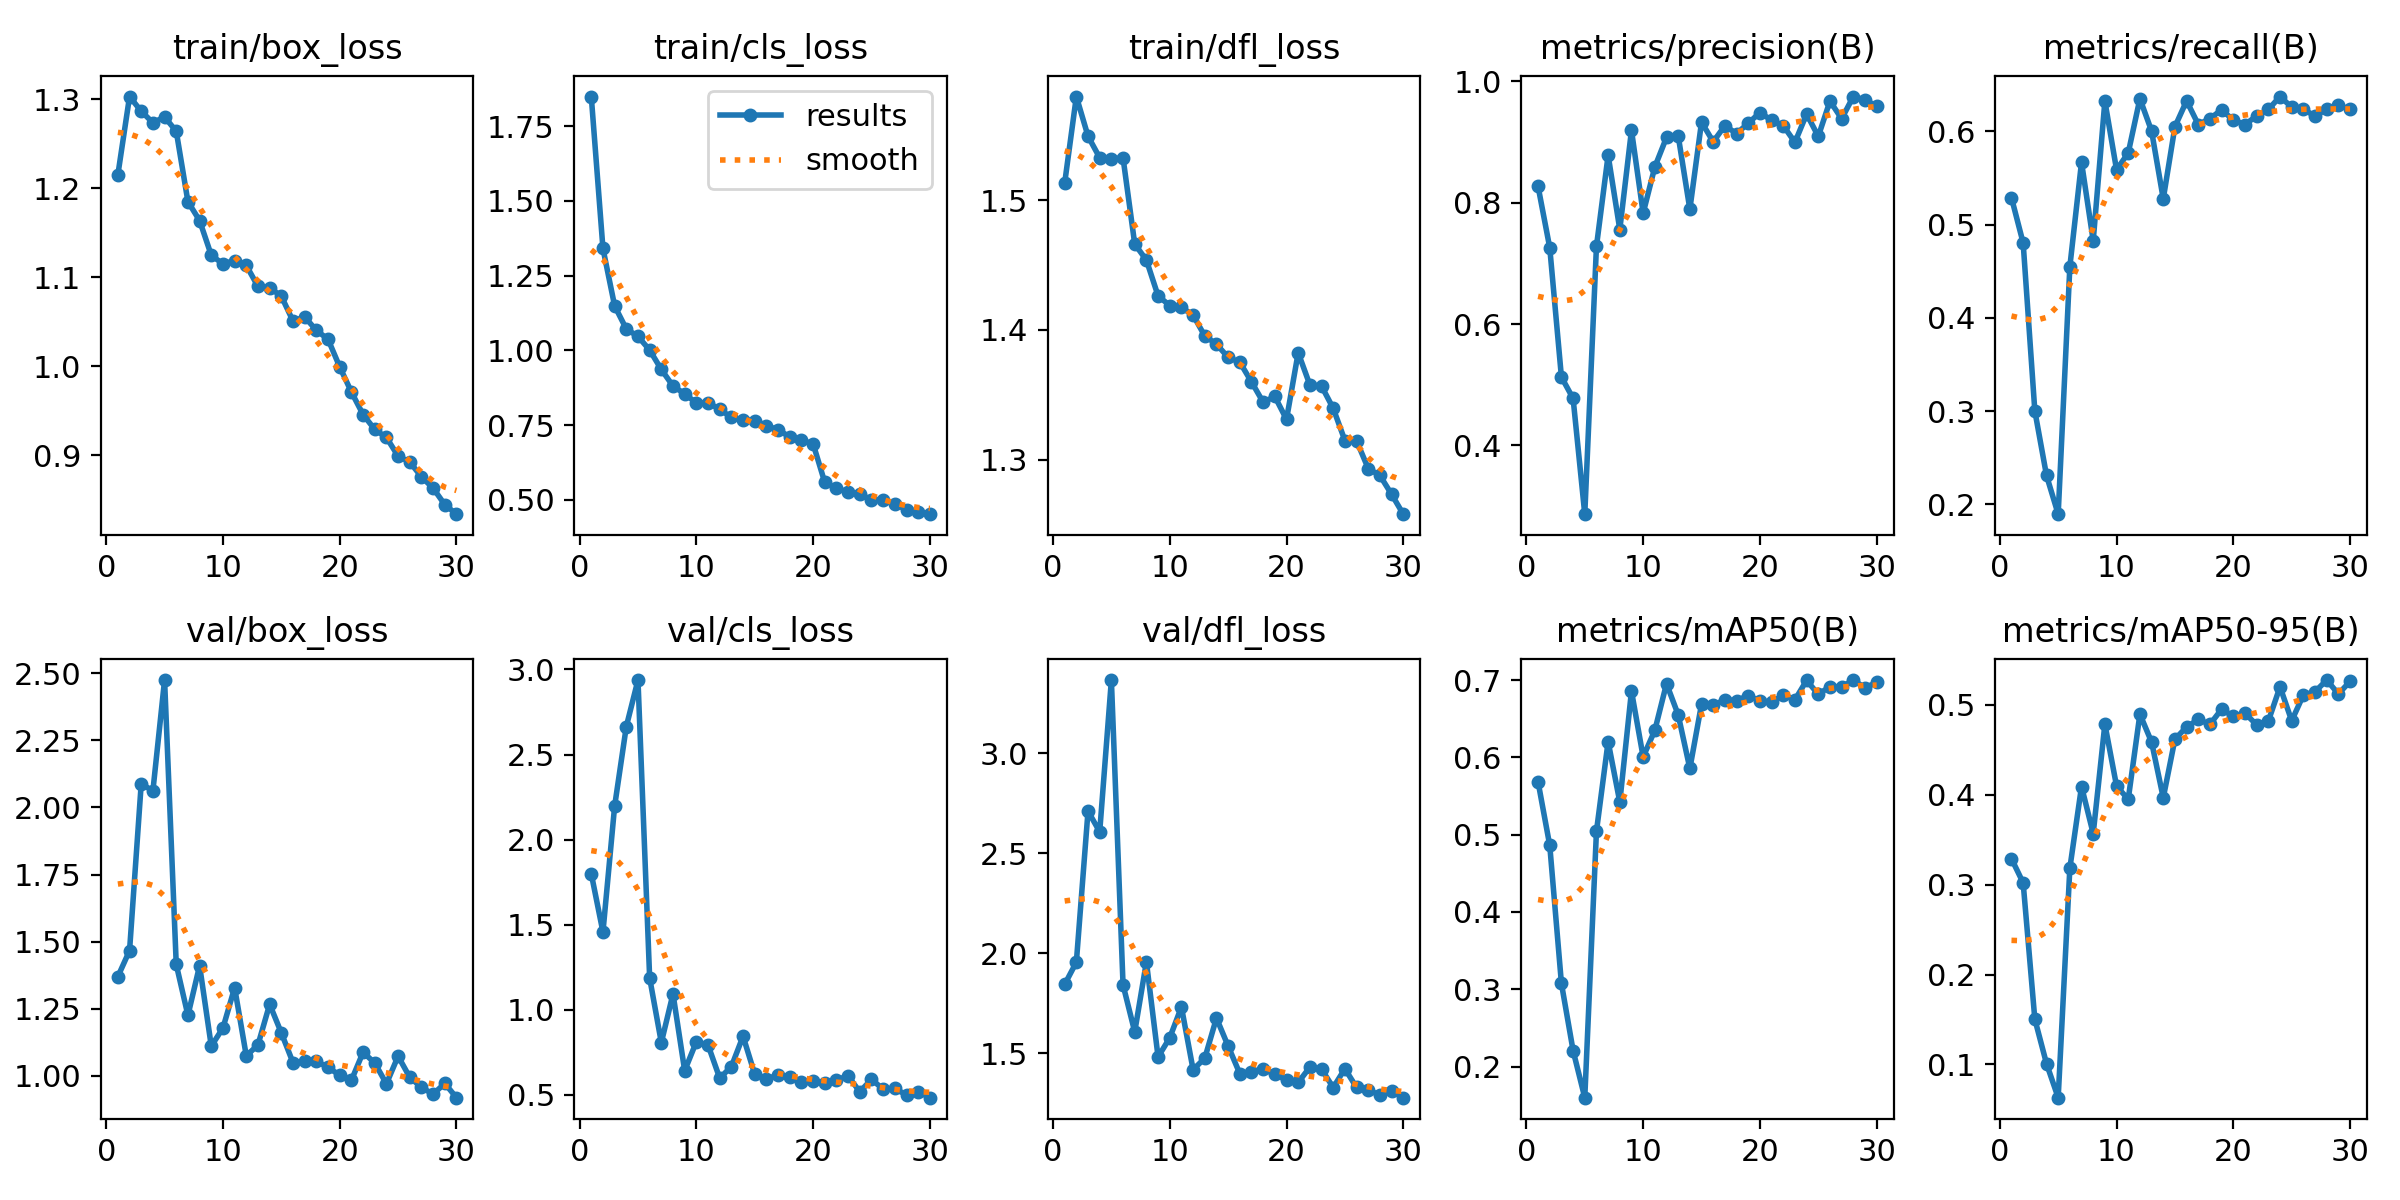

Data behind this chart, as committed beside it:
epoch, time, train/box_loss, train/cls_loss, train/dfl_loss, metrics/precision(B), metrics/recall(B), metrics/mAP50(B), metrics/mAP50-95(B), val/box_loss, val/cls_loss, val/dfl_loss, lr/pg0, lr/pg1, lr/pg2
1, 53.8, 1.215, 1.849, 1.513, 0.8269, 0.5289, 0.5684, 0.329, 1.37, 1.799, 1.845, 0.0006627, 0.0006627, 0.0006627
2, 102.1, 1.303, 1.341, 1.58, 0.7259, 0.4804, 0.4862, 0.3021, 1.467, 1.456, 1.956, 0.001285, 0.001285, 0.001285
3, 150.6, 1.287, 1.149, 1.549, 0.5126, 0.3002, 0.3076, 0.1504, 2.088, 2.196, 2.711, 0.001864, 0.001864, 0.001864
4, 198.1, 1.274, 1.072, 1.533, 0.4774, 0.2309, 0.2206, 0.101, 2.062, 2.664, 2.608, 0.001802, 0.001802, 0.001802
5, 245.3, 1.28, 1.047, 1.532, 0.2866, 0.1894, 0.1597, 0.06306, 2.474, 2.938, 3.366, 0.001736, 0.001736, 0.001736
6, 292.6, 1.264, 1.001, 1.533, 0.7281, 0.455, 0.5044, 0.3184, 1.415, 1.186, 1.843, 0.00167, 0.00167, 0.00167
7, 340.5, 1.185, 0.9364, 1.466, 0.8783, 0.567, 0.6205, 0.4092, 1.226, 0.8065, 1.608, 0.001604, 0.001604, 0.001604
8, 390, 1.164, 0.881, 1.454, 0.7559, 0.4827, 0.5422, 0.3569, 1.411, 1.093, 1.958, 0.001538, 0.001538, 0.001538
9, 437.3, 1.125, 0.8549, 1.426, 0.9194, 0.6326, 0.6859, 0.4786, 1.111, 0.6411, 1.483, 0.001472, 0.001472, 0.001472
10, 485.2, 1.115, 0.8243, 1.419, 0.7828, 0.5589, 0.6006, 0.4098, 1.178, 0.8115, 1.578, 0.001406, 0.001406, 0.001406
11, 532.9, 1.119, 0.8257, 1.417, 0.859, 0.5769, 0.6351, 0.395, 1.329, 0.7919, 1.732, 0.00134, 0.00134, 0.00134
12, 580.4, 1.113, 0.8027, 1.411, 0.9077, 0.6351, 0.6954, 0.4898, 1.074, 0.5975, 1.419, 0.001274, 0.001274, 0.001274
13, 628.1, 1.09, 0.7764, 1.395, 0.9105, 0.6005, 0.6551, 0.4587, 1.116, 0.6652, 1.476, 0.001208, 0.001208, 0.001208
14, 675.3, 1.088, 0.7682, 1.389, 0.7893, 0.5276, 0.5857, 0.3967, 1.267, 0.8438, 1.677, 0.001142, 0.001142, 0.001142
15, 722.3, 1.079, 0.7653, 1.379, 0.9329, 0.6051, 0.6689, 0.4619, 1.16, 0.6205, 1.537, 0.001076, 0.001076, 0.001076
16, 770.9, 1.051, 0.7475, 1.375, 0.9005, 0.6328, 0.6672, 0.4754, 1.049, 0.5922, 1.399, 0.00101, 0.00101, 0.00101
17, 817.6, 1.056, 0.7356, 1.36, 0.927, 0.6074, 0.6747, 0.4839, 1.055, 0.6161, 1.408, 0.000944, 0.000944, 0.000944
18, 864.2, 1.04, 0.7103, 1.344, 0.914, 0.6137, 0.6735, 0.4784, 1.055, 0.6041, 1.422, 0.000878, 0.000878, 0.000878
19, 911.6, 1.03, 0.6996, 1.349, 0.931, 0.6233, 0.6799, 0.4953, 1.031, 0.5745, 1.396, 0.000812, 0.000812, 0.000812
20, 959.2, 0.9993, 0.6879, 1.331, 0.9486, 0.612, 0.6731, 0.4873, 1.003, 0.5791, 1.366, 0.000746, 0.000746, 0.000746
21, 1006, 0.9711, 0.5586, 1.382, 0.936, 0.6074, 0.6715, 0.4906, 0.9837, 0.566, 1.355, 0.00068, 0.00068, 0.00068
22, 1051, 0.9457, 0.5397, 1.358, 0.9271, 0.6166, 0.6808, 0.478, 1.088, 0.588, 1.432, 0.000614, 0.000614, 0.000614
23, 1096, 0.929, 0.526, 1.357, 0.8996, 0.6236, 0.6746, 0.482, 1.048, 0.6097, 1.422, 0.000548, 0.000548, 0.000548
24, 1142, 0.92, 0.5211, 1.34, 0.9462, 0.6374, 0.6997, 0.5202, 0.9705, 0.5171, 1.33, 0.000482, 0.000482, 0.000482
25, 1187, 0.899, 0.4991, 1.315, 0.9094, 0.626, 0.6816, 0.4824, 1.073, 0.5907, 1.424, 0.000416, 0.000416, 0.000416
26, 1231, 0.8924, 0.5004, 1.315, 0.9676, 0.6236, 0.6917, 0.511, 0.995, 0.5318, 1.33, 0.00035, 0.00035, 0.00035
27, 1276, 0.8757, 0.4875, 1.293, 0.9384, 0.6166, 0.6913, 0.5147, 0.9572, 0.5366, 1.318, 0.000284, 0.000284, 0.000284
28, 1322, 0.8629, 0.4662, 1.288, 0.975, 0.6236, 0.7001, 0.5277, 0.9319, 0.498, 1.292, 0.000218, 0.000218, 0.000218
29, 1367, 0.8445, 0.4601, 1.273, 0.9697, 0.6282, 0.6902, 0.5122, 0.9721, 0.5185, 1.312, 0.000152, 0.000152, 0.000152
30, 1412, 0.8337, 0.4525, 1.258, 0.959, 0.6236, 0.697, 0.5262, 0.9189, 0.4825, 1.279, 8.6e-05, 8.6e-05, 8.6e-05
